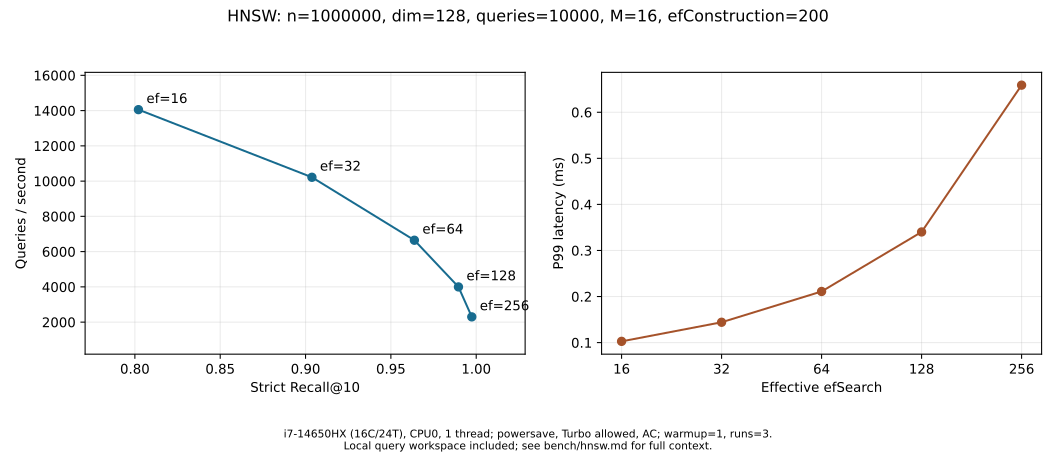

Values plotted in this chart, from the file beside it:
index, metric, n, dim, nq, k, M, Mmax0, ef_construction, ef_search, effective_ef_search, seed, warmup, runs, build_seconds, memory_bytes, recall, qps, mean_ms, p50_ms, p95_ms, p99_ms, max_ms
HNSW, L2, 1000000, 128, 10000, 10, 16, 32, 200, 16, 16, 42, 1, 3, 305.7, 684722880, 0.8021, 14054, 0.07113, 0.07002, 0.08562, 0.1027, 0.1667
HNSW, L2, 1000000, 128, 10000, 10, 16, 32, 200, 32, 32, 42, 1, 3, 305.7, 684722880, 0.9037, 10217, 0.09784, 0.0973, 0.1181, 0.1442, 0.2592
HNSW, L2, 1000000, 128, 10000, 10, 16, 32, 200, 64, 64, 42, 1, 3, 305.7, 684722880, 0.9638, 6646, 0.1504, 0.1521, 0.1818, 0.211, 0.2654
HNSW, L2, 1000000, 128, 10000, 10, 16, 32, 200, 128, 128, 42, 1, 3, 305.7, 684722880, 0.9896, 3997, 0.2501, 0.2553, 0.3068, 0.3402, 0.4248
HNSW, L2, 1000000, 128, 10000, 10, 16, 32, 200, 256, 256, 42, 1, 3, 305.7, 684722880, 0.9974, 2298, 0.4351, 0.4433, 0.5462, 0.6588, 0.8797
